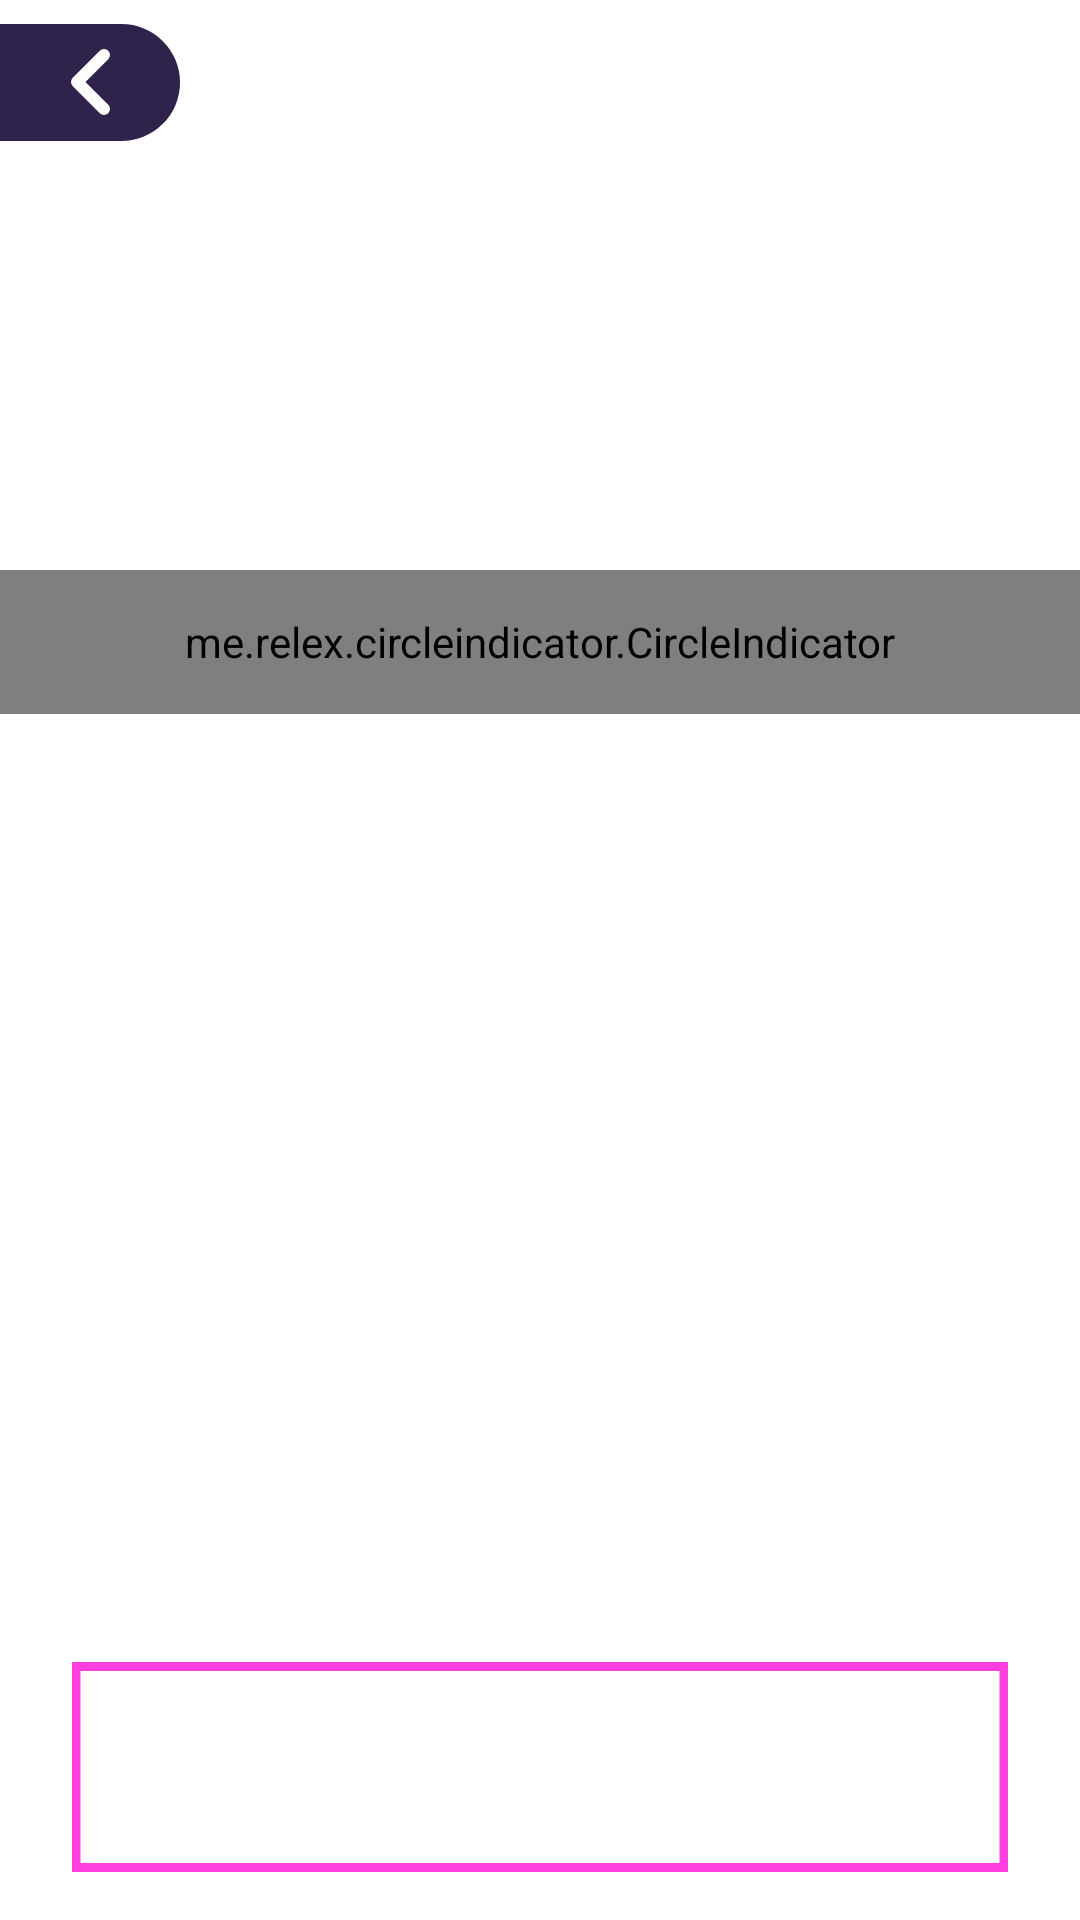

Reconstruct the res/layout file that produces this screen, plus the resources it refers to.
<!-- AndroidManifest.xml: application theme Theme.MinecraftMods.NoActionBar -->
<!-- res/layout/fragment_details.xml -->
<?xml version="1.0" encoding="utf-8"?>
<layout xmlns:android="http://schemas.android.com/apk/res/android"
    xmlns:app="http://schemas.android.com/apk/res-auto"
    xmlns:tools="http://schemas.android.com/tools">
    <data>
        <variable
            name="data"
            type="com.carotalz.minecraftmods.models.ModModel" />
    </data>
    <ScrollView
        android:layout_width="match_parent"
        android:fillViewport="true"
        android:layout_height="match_parent">

        <androidx.constraintlayout.widget.ConstraintLayout
            android:layout_width="match_parent"
            android:layout_height="match_parent"
            android:fitsSystemWindows="false"
            tools:context=".ui.fragment.DetailsFragment">

            <LinearLayout
                android:layout_width="wrap_content"
                android:layout_height="wrap_content"
                android:layout_marginTop="8dp"
                android:background="@drawable/rounded_rect"
                android:elevation="1dp"
                android:gravity="center"
                android:orientation="vertical"
                app:layout_constraintStart_toStartOf="parent"
                app:layout_constraintTop_toTopOf="parent">

                <ImageView
                    android:id="@+id/back"
                    android:layout_width="match_parent"
                    android:layout_height="wrap_content"
                    android:src="@drawable/ic_back" />
            </LinearLayout>

            <TextView
                android:id="@+id/itemTitle2"
                android:layout_width="wrap_content"
                android:layout_height="wrap_content"
                android:layout_marginStart="16dp"
                android:layout_marginEnd="16dp"
                android:fontFamily="@font/roboto_bold"
                android:text="@{data.title_def}"
                android:textColor="@color/white"
                android:textSize="20sp"
                app:layout_constraintEnd_toEndOf="parent"
                app:layout_constraintHorizontal_bias="0.0"
                app:layout_constraintStart_toStartOf="parent"
                app:layout_constraintTop_toBottomOf="@+id/indicator"
                tools:text="Mine-Furniture Addon (v5)" />

            <TextView
                android:id="@+id/textView3"
                android:layout_width="0dp"
                android:layout_height="wrap_content"
                android:layout_marginTop="16dp"
                android:layout_marginEnd="16dp"
                android:layout_marginBottom="16dp"
                android:text="@{data.desc_def}"
                android:textColor="@color/secondary_text_item"
                android:textSize="16sp"
                app:layout_constraintBottom_toTopOf="@+id/downloadButton"
                app:layout_constraintEnd_toEndOf="parent"
                app:layout_constraintStart_toStartOf="@+id/itemTitle2"
                app:layout_constraintTop_toBottomOf="@+id/itemTitle2"
                app:layout_constraintVertical_bias="0.0"
                tools:text="Et velit nulla exercitation deserunt proident consequat. Ea exercitation non nisi cupidatat magna Lorem culpa irure cillum. Deserunt eiusmod labore eiusmod quis. Nostrud do non dolor consequat cillum sit. Esse nostrud cillum dolore nulla eu elit est id mollit aliqua nulla Lorem cillum sunt. Labore ut magna esse do enim occaecat. Laboris anim exercitation incididunt reprehenderit.
t velit nulla exercitation deserunt proident consequat. " />

            <androidx.viewpager.widget.ViewPager
                android:id="@+id/detailsSlider"
                android:layout_width="match_parent"
                android:layout_height="200dp"
                app:layout_constraintEnd_toEndOf="parent"
                app:layout_constraintStart_toStartOf="parent"
                app:layout_constraintTop_toTopOf="parent" />

            <me.relex.circleindicator.CircleIndicator
                android:id="@+id/indicator"
                android:layout_width="0dp"
                android:layout_height="48dp"
                android:layout_marginTop="190dp"
                app:layout_constraintEnd_toEndOf="@+id/detailsSlider"
                app:layout_constraintStart_toStartOf="@+id/detailsSlider"
                app:layout_constraintTop_toTopOf="parent" />

            <LinearLayout
                android:id="@+id/downloadButton"
                android:layout_width="0dp"
                android:layout_height="wrap_content"
                android:layout_marginStart="24dp"
                android:layout_marginEnd="24dp"
                android:layout_marginBottom="16dp"
                android:background="@drawable/rect_background"
                android:clickable="true"
                android:foreground="?attr/selectableItemBackground"
                android:gravity="center_vertical"
                android:orientation="vertical"
                app:layout_constraintBottom_toBottomOf="parent"
                app:layout_constraintEnd_toEndOf="parent"
                app:layout_constraintStart_toStartOf="parent">

                <TextView
                    android:id="@+id/downloadText"
                    android:layout_width="match_parent"
                    android:layout_height="wrap_content"
                    android:layout_gravity="center_vertical"
                    android:fontFamily="@font/roboto_bold"
                    android:foregroundGravity="center_vertical"
                    android:gravity="center_vertical"
                    android:text="@string/download"
                    android:textAlignment="center"
                    android:textColor="@color/white"
                    android:textSize="24sp" />
            </LinearLayout>
        </androidx.constraintlayout.widget.ConstraintLayout>
    </ScrollView>
</layout>
<!-- resources referenced by this layout -->
<resources>
  <color name="secondary_text_item">#BFA3A3A3</color>
  <color name="white">#FFFFFFFF</color>
  <!-- drawable ic_back (drawable) -->
  <vector android:autoMirrored="true" android:height="22dp"
      android:viewportHeight="22" android:viewportWidth="13"
      android:width="13dp" xmlns:android="http://schemas.android.com/apk/res/android">
      <path android:fillColor="#00000000"
          android:pathData="M11,20L2,11L11,2"
          android:strokeColor="#ffffff" android:strokeLineCap="round"
          android:strokeLineJoin="round" android:strokeWidth="4"/>
  </vector>
  <!-- drawable rect_background (drawable) -->
  <vector android:autoMirrored="true" android:height="70dp"
      android:viewportHeight="70" android:viewportWidth="331"
      android:width="331dp" xmlns:android="http://schemas.android.com/apk/res/android">
      <path android:fillColor="#00000000"
          android:pathData="M1.5,1.5h328v67h-328z"
          android:strokeColor="#FF3FE0" android:strokeWidth="3"/>
  </vector>
  <!-- drawable rounded_rect (drawable) -->
  <vector android:autoMirrored="true" android:height="39dp"
      android:viewportHeight="39" android:viewportWidth="60"
      android:width="60dp" xmlns:android="http://schemas.android.com/apk/res/android">
      <path android:fillColor="#30234B" android:pathData="M-8.5,0L40.5,0A19.5,19.5 0,0 1,60 19.5L60,19.5A19.5,19.5 0,0 1,40.5 39L-8.5,39A19.5,19.5 0,0 1,-28 19.5L-28,19.5A19.5,19.5 0,0 1,-8.5 0z"/>
  </vector>
  <string name="download">Download</string>
  <style name="Theme.MinecraftMods.NoActionBar">
          <item name="windowActionBar">false</item>
          <item name="windowNoTitle">true</item>
      </style>
</resources>
